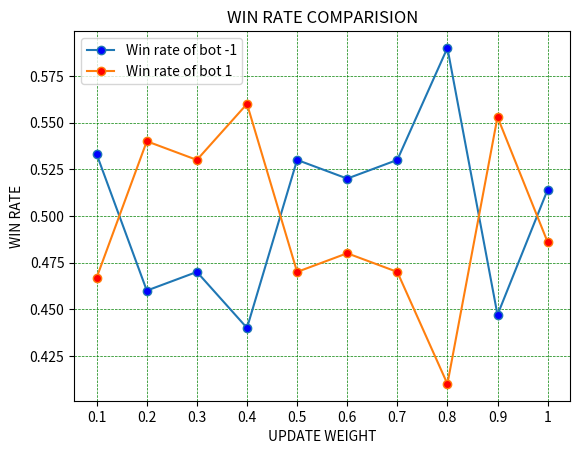

The matplotlib source for this figure:
import matplotlib.pyplot as plt 

bot_1 = [0.467 , 0.54, 0.53, 0.56, 0.47, 0.48, 0.47, 0.41, 0.553, 0.486]
bot_minus1 = [0.533, 0.46, 0.47, 0.44, 0.53, 0.52, 0.53, 0.59, 0.447, 0.514]

update_weight = ['0.1', '0.2', '0.3', '0.4', '0.5', '0.6', '0.7', '0.8', '0.9', '1']

plt.plot(update_weight, bot_minus1, label='Win rate of bot -1', marker = 'o', markerfacecolor = 'blue')
plt.plot(update_weight, bot_1, label='Win rate of bot 1', marker = 'o', markerfacecolor = 'red')

plt.grid(color = 'green', linestyle = '--', linewidth = 0.5)

plt.xlabel('UPDATE WEIGHT')
plt.ylabel('WIN RATE')

plt.title('WIN RATE COMPARISION')
plt.legend()

plt.show()
